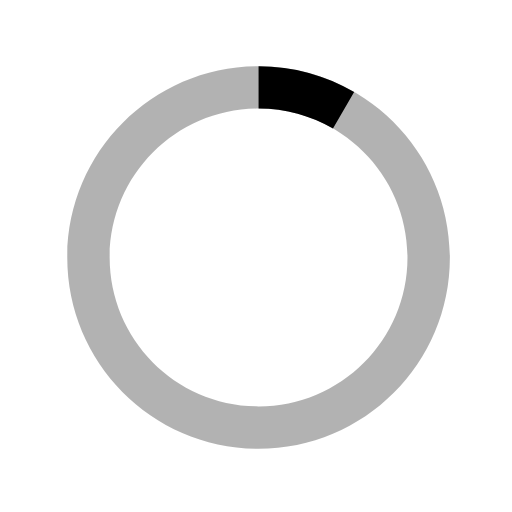
t = 0.00 s
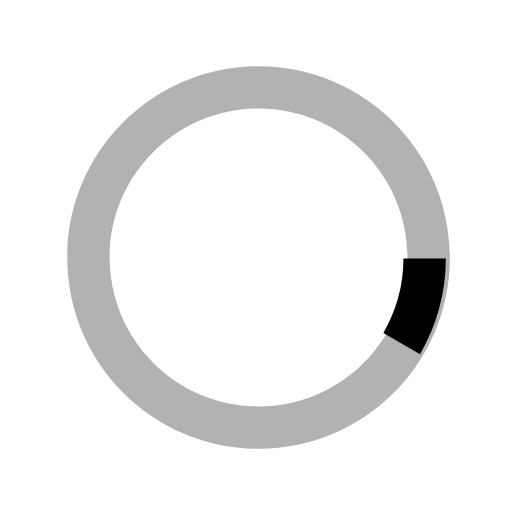
t = 0.13 s
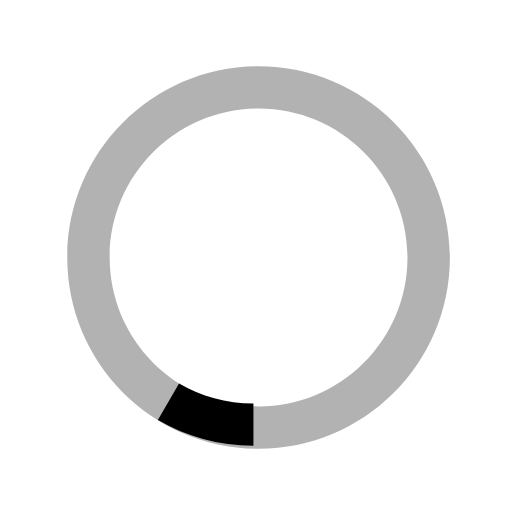
t = 0.25 s
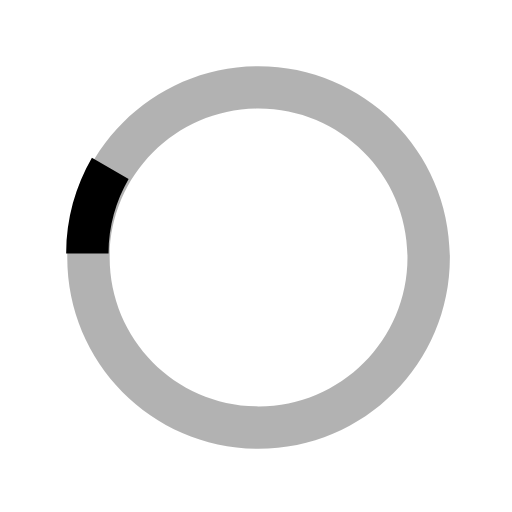
t = 0.38 s

The animated SVG that drew these frames (rendered in a browser with its animation timeline set to each time). Animation: 1 SMIL element (animateTransform=1); one cycle of 0.50 s, repeats indefinitely.

<svg class="icon" xmlns="http://www.w3.org/2000/svg" viewBox="0 0 40 40">
    <path opacity="0.3" fill="currentColor" d="M20.201,5.169c-8.254,0-14.946,6.692-14.946,14.946c0,8.255,6.692,14.946,14.946,14.946 s14.946-6.691,14.946-14.946C35.146,11.861,28.455,5.169,20.201,5.169z M20.201,31.749c-6.425,0-11.634-5.208-11.634-11.634 c0-6.425,5.209-11.634,11.634-11.634c6.425,0,11.633,5.209,11.633,11.634C31.834,26.541,26.626,31.749,20.201,31.749z" />
    <path fill="currentColor" d="M26.013,10.047l1.654-2.866c-2.198-1.272-4.743-2.012-7.466-2.012h0v3.312h0 C22.32,8.481,24.301,9.057,26.013,10.047z">
        <animateTransform attributeType="xml" attributeName="transform" type="rotate" from="0 20 20" to="360 20 20" dur="0.5s" repeatCount="indefinite" />
    </path>
</svg>
